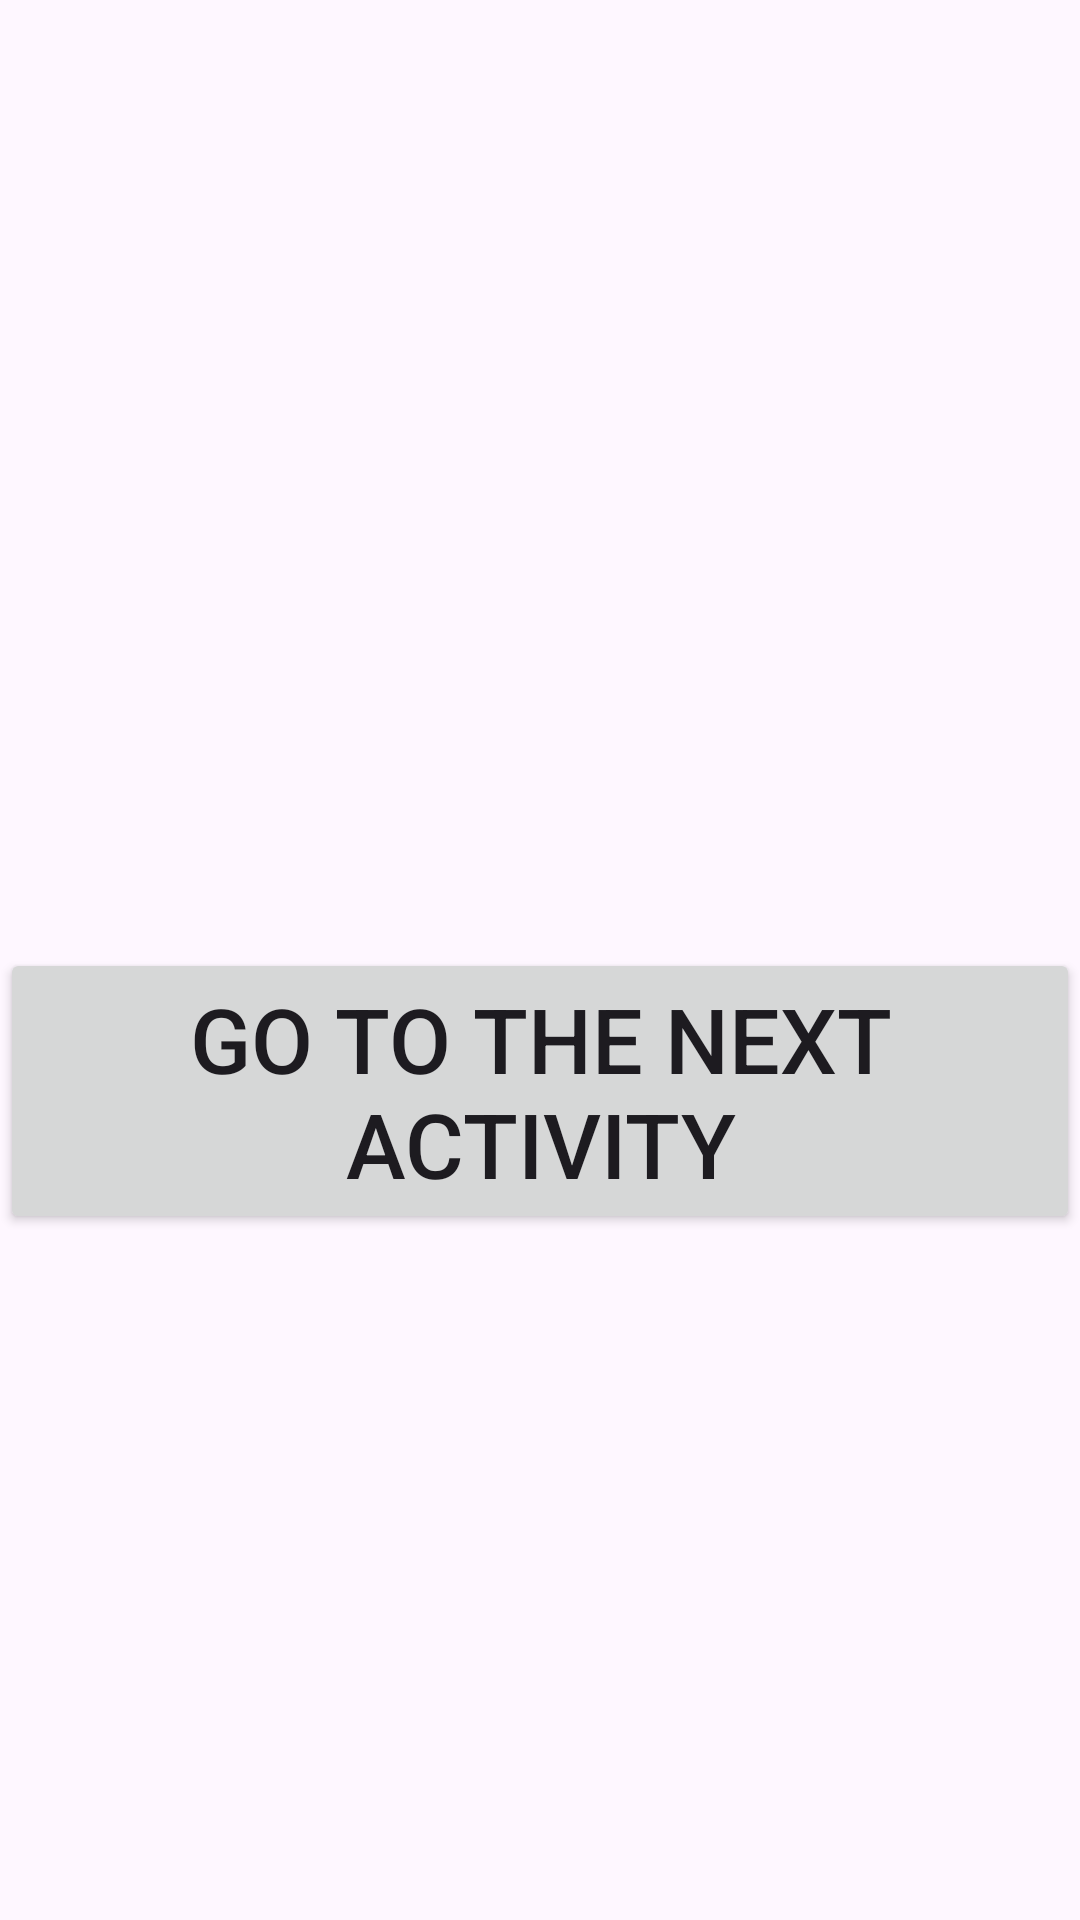

This screen was rendered from an Android layout file. Write that file and the resources it references.
<!-- AndroidManifest.xml: application theme Theme.MultipleScreensLab -->
<!-- res/layout/activity_main.xml -->
<?xml version="1.0" encoding="utf-8"?>
<androidx.constraintlayout.widget.ConstraintLayout xmlns:android="http://schemas.android.com/apk/res/android"
    xmlns:app="http://schemas.android.com/apk/res-auto"
    xmlns:tools="http://schemas.android.com/tools"
    android:layout_width="match_parent"
    android:layout_height="match_parent"
    tools:context=".MainActivity">

    <Button
        android:id="@+id/linkButton"
        android:layout_width="wrap_content"
        android:layout_height="wrap_content"
        android:layout_marginTop="316dp"
        android:onClick="linkNextActivity"
        android:text="Go to the next Activity"
        android:textSize="30dp"
        app:layout_constraintEnd_toEndOf="parent"
        app:layout_constraintHorizontal_bias="0.494"
        app:layout_constraintStart_toStartOf="parent"
        app:layout_constraintTop_toTopOf="parent" />

</androidx.constraintlayout.widget.ConstraintLayout>
<!-- resources referenced by this layout -->
<resources>
  <style name="Theme.MultipleScreensLab" parent="Base.Theme.MultipleScreensLab" />
  <style name="Base.Theme.MultipleScreensLab" parent="Theme.Material3.DayNight.NoActionBar">
          
          
      </style>
</resources>
